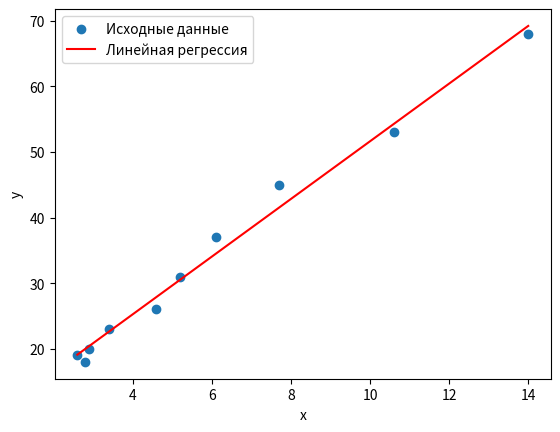

Here is the Python script that generated this plot:
import numpy as np
import matplotlib.pyplot as plt

# Задаем данные (пример)
x = np.array([2.6, 2.8, 2.9, 3.4 ,4.6 ,5.2 ,6.1 ,7.7 ,10.6 ,14 ])
y = np.array([19, 18, 20, 23, 26, 31, 37, 45, 53, 68])

# Вычисляем средние значения x и y
mean_x = np.mean(x)
mean_y = np.mean(y)

# Вычисляем параметры линейной регрессии (наклон и пересечение)
slope = np.sum((x - mean_x) * (y - mean_y)) / np.sum((x - mean_x)**2)
intercept = mean_y - slope * mean_x

# Выводим уравнение линейной регрессии
print(f"Уравнение линейной регрессии: y = {slope:.2f}x + {intercept:.2f}")

# Строим график
plt.scatter(x, y, label='Исходные данные')
plt.plot(x, slope * x + intercept, color='red', label='Линейная регрессия')
plt.xlabel('x')
plt.ylabel('y')
plt.legend()
plt.show()
